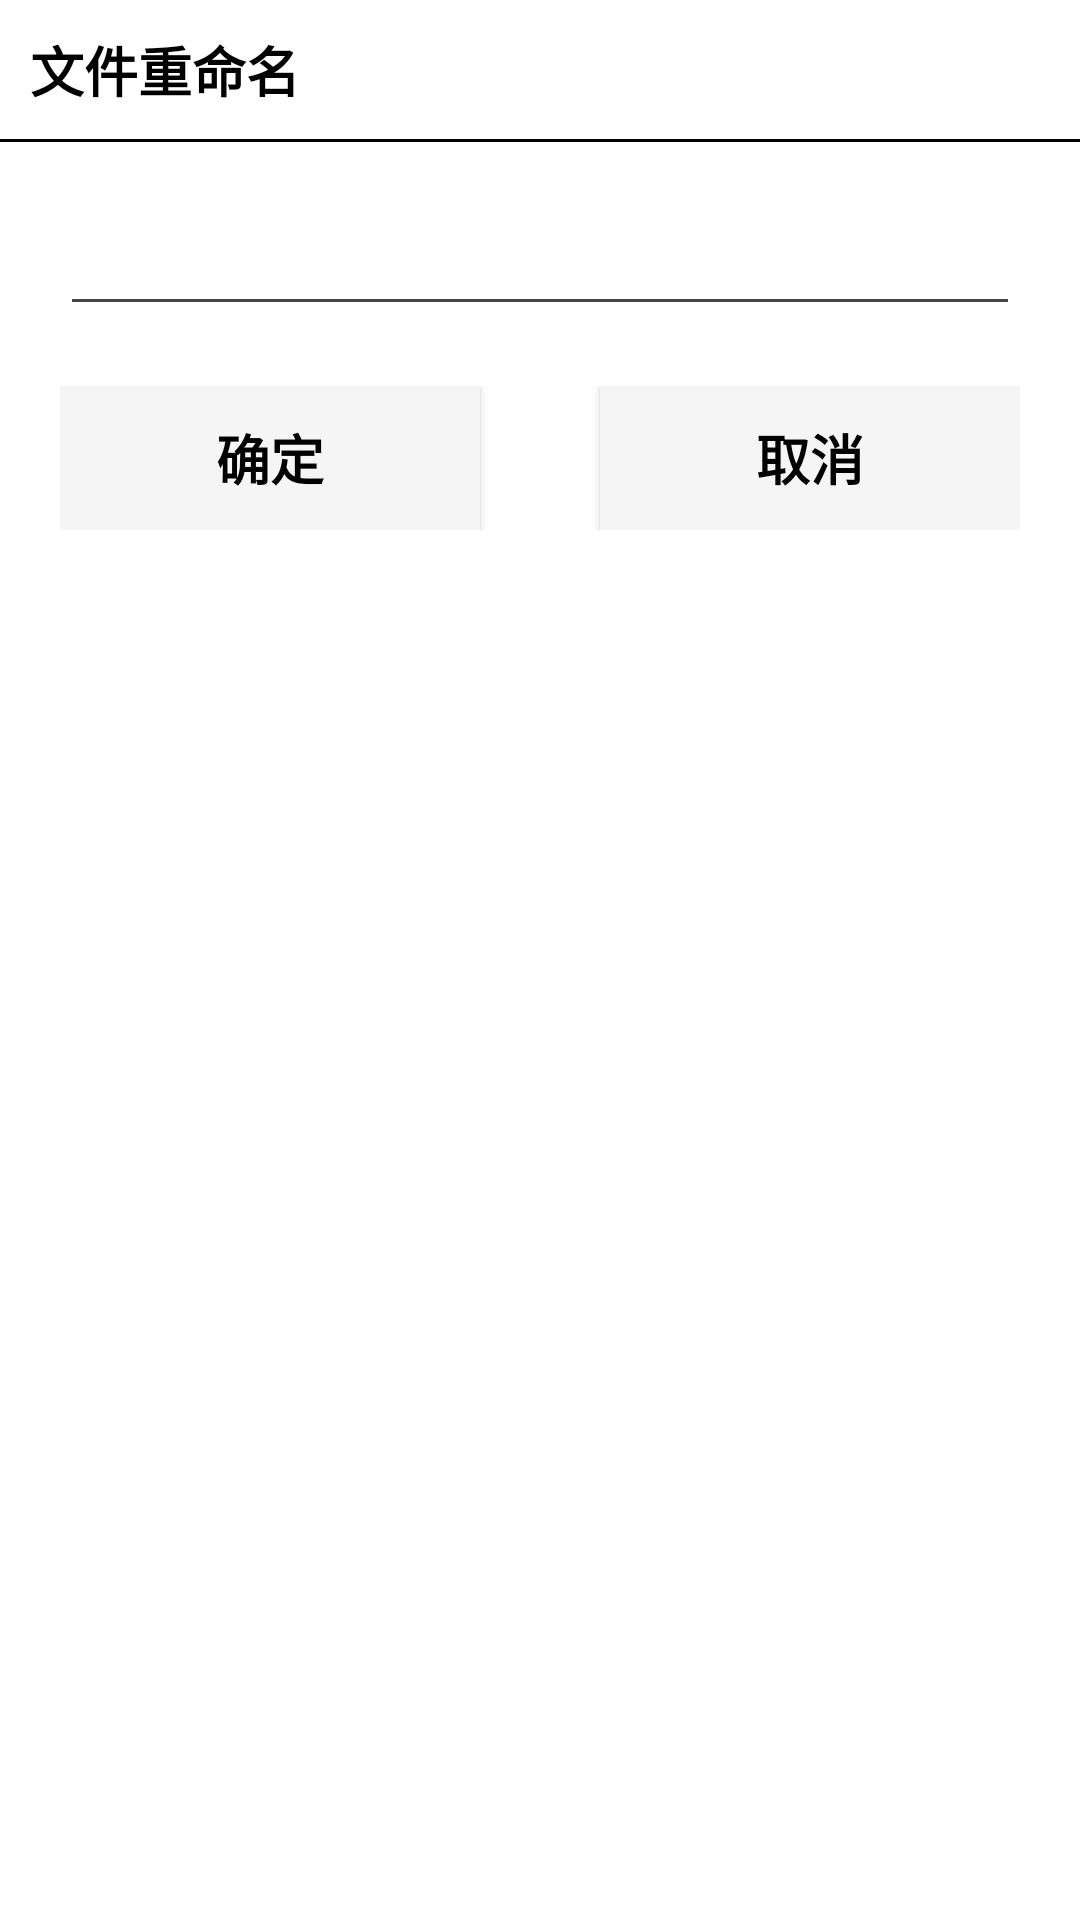

Here is an Android app screen rendered from its layout file. Give the layout XML and the strings, colors and styles it references.
<!-- AndroidManifest.xml: application theme Theme.MyAudio -->
<!-- res/layout/dialog_rename.xml -->
<?xml version="1.0" encoding="utf-8"?>
<LinearLayout xmlns:android="http://schemas.android.com/apk/res/android"
    android:orientation="vertical"
    android:layout_width="match_parent"
    android:layout_height="wrap_content"
    android:background="@color/white">
    <TextView
        android:layout_width="match_parent"
        android:layout_height="wrap_content"
        android:text="文件重命名"
        android:padding="10dp"
        android:textStyle="bold"
        android:textColor="@color/black"
        android:textSize="18sp"/>
    <TextView
        android:layout_width="match_parent"
        android:layout_height="1dp"
        android:background="@color/black"/>
    <androidx.appcompat.widget.AppCompatEditText
        android:id="@+id/dialog_rename_et"
        android:layout_width="match_parent"
        android:layout_height="wrap_content"
        android:layout_margin="20dp"
        android:textColor="@color/black"/>
    <LinearLayout
        android:layout_width="match_parent"
        android:layout_height="wrap_content"
        android:paddingRight="20dp"
        android:paddingLeft="20dp"
        android:orientation="horizontal">
        <androidx.appcompat.widget.AppCompatButton
            android:id="@+id/dialog_rename_btn_ensure"
            android:layout_width="0dp"
            android:layout_height="wrap_content"
            android:layout_weight="1"
            android:background="@color/grey"
            android:layout_marginRight="20dp"
            android:text="确定"
            android:textColor="@color/black"
            android:textStyle="bold"
            android:textSize="18sp"/>
        <androidx.appcompat.widget.AppCompatButton
            android:id="@+id/dialog_rename_btn_cancel"
            android:layout_width="0dp"
            android:layout_height="wrap_content"
            android:layout_weight="1"
            android:background="@color/grey"
            android:layout_marginLeft="20dp"
            android:text="取消"
            android:textColor="@color/black"
            android:textStyle="bold"
            android:textSize="18sp"/>

    </LinearLayout>
</LinearLayout>
<!-- resources referenced by this layout -->
<resources>
  <color name="black">#FF000000</color>
  <color name="grey">#FFF5F5F5</color>
  <color name="white">#FFFFFFFF</color>
  <style name="Theme.MyAudio" parent="Base.Theme.MyAudio" />
  <style name="Base.Theme.MyAudio" parent="Theme.Material3.DayNight.NoActionBar">
          
          
      </style>
</resources>
